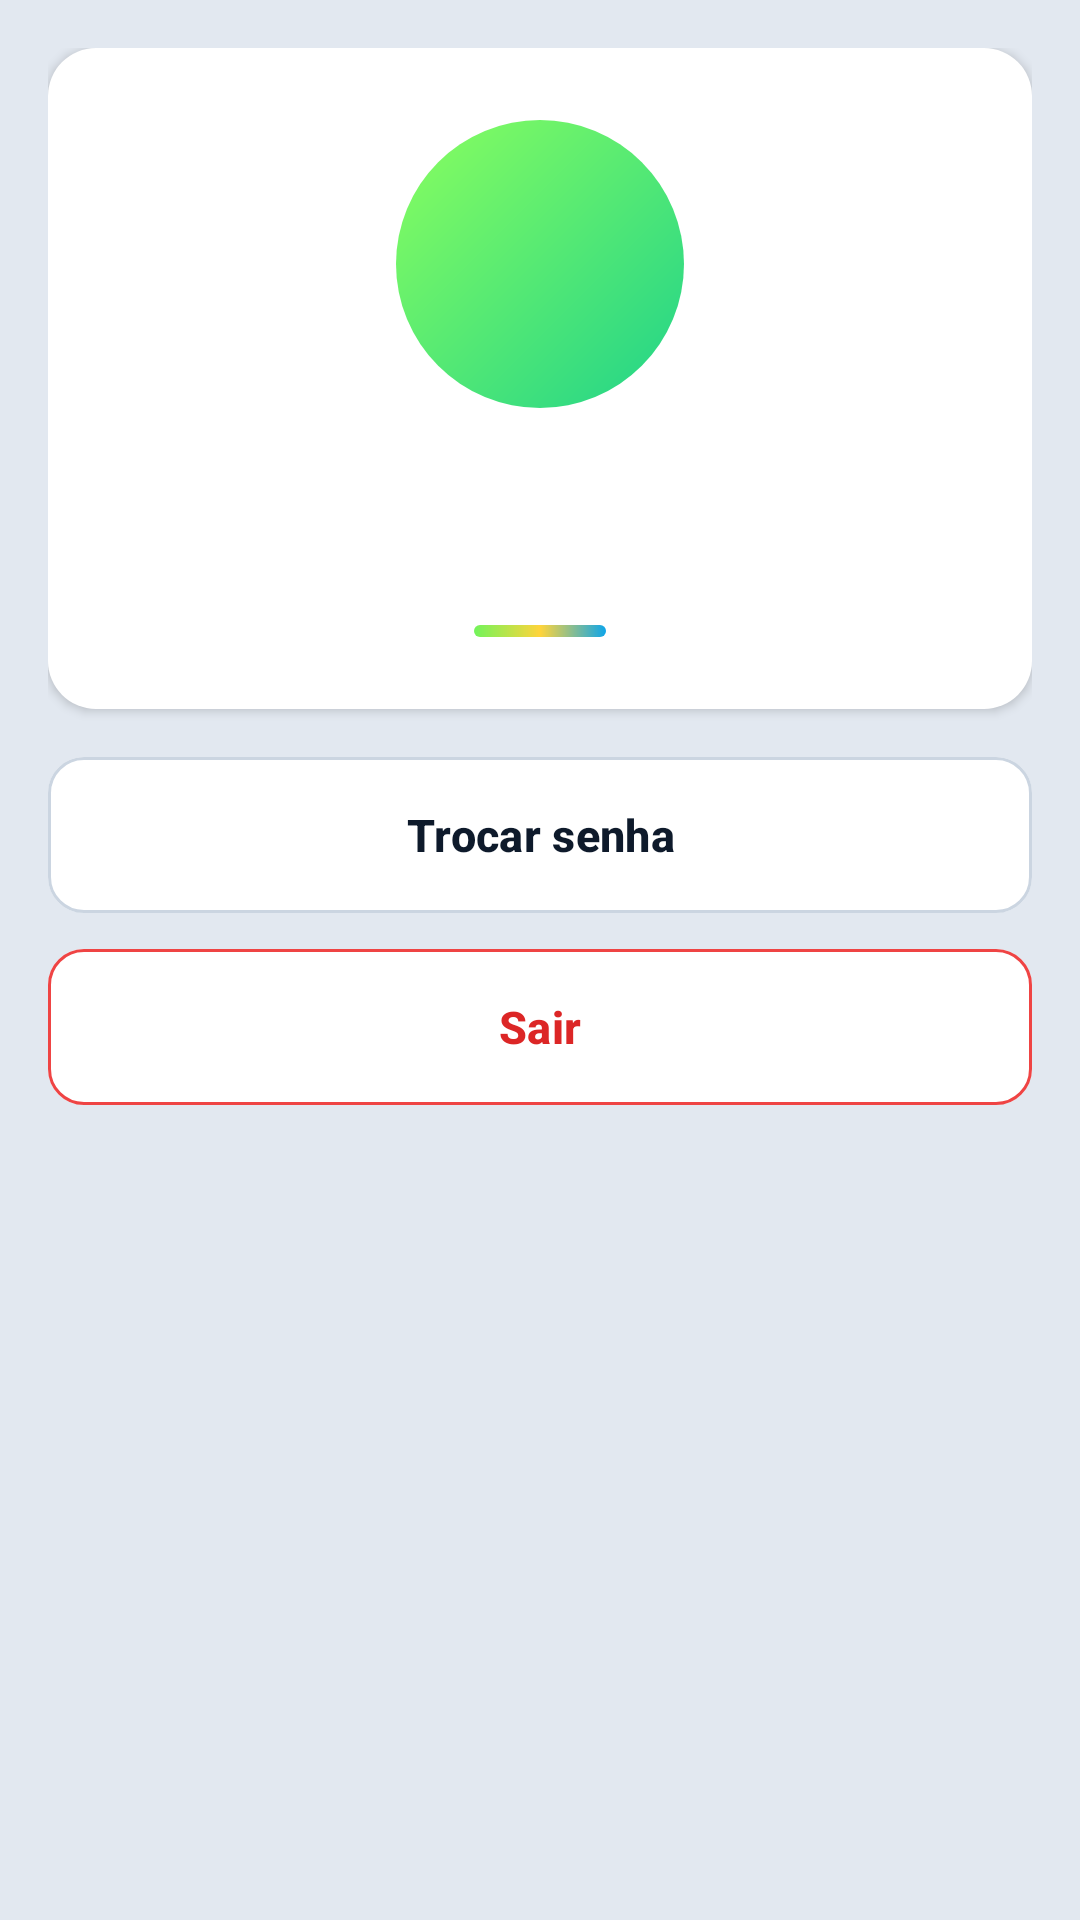

Android layout source for this screen:
<!-- AndroidManifest.xml: application theme Theme.SpenVolt -->
<!-- res/layout/activity_profile.xml -->
<?xml version="1.0" encoding="utf-8"?>
<ScrollView xmlns:android="http://schemas.android.com/apk/res/android"
    android:layout_width="match_parent"
    android:layout_height="match_parent">

    <LinearLayout
        android:layout_width="match_parent"
        android:layout_height="wrap_content"
        android:orientation="vertical"
        android:padding="16dp">

        <LinearLayout
            style="@style/SpenVolt.Card"
            android:layout_width="match_parent"
            android:layout_height="wrap_content"
            android:gravity="center_horizontal"
            android:padding="24dp">

            <TextView
                android:id="@+id/txtAvatar"
                android:layout_width="96dp"
                android:layout_height="96dp"
                android:background="@drawable/bg_circle_green"
                android:gravity="center"
                android:textColor="@color/dark_blue"
                android:textSize="40sp"
                android:textStyle="bold" />

            <TextView
                android:id="@+id/txtName"
                android:layout_width="wrap_content"
                android:layout_height="wrap_content"
                android:layout_marginTop="12dp"
                android:textColor="@color/text"
                android:textSize="22sp"
                android:textStyle="bold" />

            <TextView
                android:id="@+id/txtEmail"
                style="@style/SpenVolt.Text.Caption"
                android:layout_width="wrap_content"
                android:layout_height="wrap_content"
                android:textSize="14sp" />

            <View style="@style/SpenVolt.AccentBar" android:layout_marginTop="12dp" />

            <TextView
                android:id="@+id/txtStatus"
                android:layout_width="wrap_content"
                android:layout_height="wrap_content"
                android:layout_marginTop="12dp"
                android:text="Senha alterada com sucesso."
                android:textColor="@color/green_text"
                android:textSize="13sp"
                android:visibility="gone" />
        </LinearLayout>

        
        <LinearLayout
            android:id="@+id/passwordForm"
            style="@style/SpenVolt.Card"
            android:layout_width="match_parent"
            android:layout_height="wrap_content"
            android:layout_marginTop="16dp"
            android:visibility="gone">

            <TextView
                style="@style/SpenVolt.Text.CardTitle"
                android:layout_width="wrap_content"
                android:layout_height="wrap_content"
                android:text="Trocar senha" />

            <EditText
                android:id="@+id/etCurrent"
                style="@style/SpenVolt.Input"
                android:layout_width="match_parent"
                android:layout_height="wrap_content"
                android:layout_marginTop="12dp"
                android:autofillHints="password"
                android:hint="Senha atual"
                android:inputType="textPassword" />

            <EditText
                android:id="@+id/etNew"
                style="@style/SpenVolt.Input"
                android:layout_width="match_parent"
                android:layout_height="wrap_content"
                android:layout_marginTop="10dp"
                android:autofillHints="newPassword"
                android:hint="Nova senha"
                android:inputType="textPassword" />

            <EditText
                android:id="@+id/etConfirm"
                style="@style/SpenVolt.Input"
                android:layout_width="match_parent"
                android:layout_height="wrap_content"
                android:layout_marginTop="10dp"
                android:autofillHints="newPassword"
                android:hint="Confirmar nova senha"
                android:inputType="textPassword" />

            <TextView
                android:id="@+id/txtPasswordError"
                style="@style/SpenVolt.Text.Error"
                android:layout_width="match_parent"
                android:layout_height="wrap_content"
                android:visibility="gone" />

            <com.google.android.material.button.MaterialButton
                android:id="@+id/btnSavePassword"
                style="@style/SpenVolt.Button.Green"
                android:layout_width="match_parent"
                android:layout_height="wrap_content"
                android:layout_marginTop="14dp"
                android:text="Salvar nova senha" />

            <com.google.android.material.button.MaterialButton
                android:id="@+id/btnCancelPassword"
                style="@style/SpenVolt.Button.Outline"
                android:layout_width="match_parent"
                android:layout_height="wrap_content"
                android:layout_marginTop="8dp"
                android:text="Cancelar" />
        </LinearLayout>

        <com.google.android.material.button.MaterialButton
            android:id="@+id/btnChangePassword"
            style="@style/SpenVolt.Button.Outline"
            android:layout_width="match_parent"
            android:layout_height="wrap_content"
            android:layout_marginTop="16dp"
            android:text="Trocar senha" />

        <com.google.android.material.button.MaterialButton
            android:id="@+id/btnLogout"
            style="@style/SpenVolt.Button.Danger"
            android:layout_width="match_parent"
            android:layout_height="wrap_content"
            android:layout_marginTop="12dp"
            android:text="Sair" />
    </LinearLayout>
</ScrollView>
<!-- resources referenced by this layout -->
<resources>
  <color name="dark_blue">#0E1A2B</color>
  <color name="green_text">#15803D</color>
  <color name="text">#1B2A41</color>
  <!-- drawable bg_circle_green (drawable) -->
  <?xml version="1.0" encoding="utf-8"?>
  <shape xmlns:android="http://schemas.android.com/apk/res/android" android:shape="oval">
      <gradient android:angle="315" android:startColor="@color/green_start" android:endColor="@color/green_end" />
  </shape>
  <style name="SpenVolt.AccentBar">
          <item name="android:layout_width">44dp</item>
          <item name="android:layout_height">4dp</item>
          <item name="android:layout_marginTop">6dp</item>
          <item name="android:background">@drawable/bg_accent_bar</item>
      </style>
  <style name="SpenVolt.Button.Danger" parent="SpenVolt.Button.Outline">
          <item name="strokeColor">@color/status_exceeded</item>
          <item name="android:textColor">@color/red_600</item>
      </style>
  <style name="SpenVolt.Card">
          <item name="android:background">@drawable/bg_card</item>
          <item name="android:padding">16dp</item>
          <item name="android:elevation">2dp</item>
          <item name="android:orientation">vertical</item>
      </style>
  <style name="SpenVolt.Input">
          <item name="android:background">@drawable/bg_input</item>
          <item name="android:minHeight">48dp</item>
          <item name="android:paddingStart">14dp</item>
          <item name="android:paddingEnd">14dp</item>
          <item name="android:textSize">15sp</item>
          <item name="android:textColor">@color/text</item>
          <item name="android:textColorHint">@color/slate_400</item>
          <item name="android:maxLines">1</item>
      </style>
  <style name="SpenVolt.Text.Caption">
          <item name="android:textSize">12sp</item>
          <item name="android:textColor">@color/gray_500</item>
      </style>
  <style name="SpenVolt.Text.CardTitle">
          <item name="android:textSize">17sp</item>
          <item name="android:textStyle">bold</item>
          <item name="android:textColor">@color/dark_blue</item>
      </style>
  <style name="SpenVolt.Text.Error">
          <item name="android:textSize">12sp</item>
          <item name="android:textColor">@color/red_600</item>
          <item name="android:gravity">center</item>
          <item name="android:layout_marginTop">8dp</item>
      </style>
  <style name="Theme.SpenVolt" parent="Base.Theme.SpenVolt" />
  <color name="green_start">#8BFF5E</color>
  <color name="green_end">#1FD38A</color>
  <!-- drawable bg_accent_bar (drawable) -->
  <?xml version="1.0" encoding="utf-8"?>
  <shape xmlns:android="http://schemas.android.com/apk/res/android" android:shape="rectangle">
      <gradient
          android:angle="0"
          android:startColor="@color/green_button"
          android:centerColor="@color/yellow"
          android:endColor="@color/sky" />
      <corners android:radius="2dp" />
  </shape>
  <color name="status_exceeded">#EF4444</color>
  <color name="red_600">#DC2626</color>
  <color name="green_button">#72F45B</color>
  <color name="white">#FFFFFF</color>
  <color name="slate_300">#CBD5E1</color>
  <!-- drawable bg_card (drawable) -->
  <?xml version="1.0" encoding="utf-8"?>
  <shape xmlns:android="http://schemas.android.com/apk/res/android" android:shape="rectangle">
      <solid android:color="@color/white" />
      <corners android:radius="16dp" />
  </shape>
  <color name="slate_400">#94A3B8</color>
  <color name="gray_500">#6B7280</color>
  <color name="yellow">#FFD43B</color>
  <color name="sky">#0EA5E9</color>
  <color name="slate_50">#F8FAFC</color>
  <color name="background">#E2E8F0</color>
</resources>
